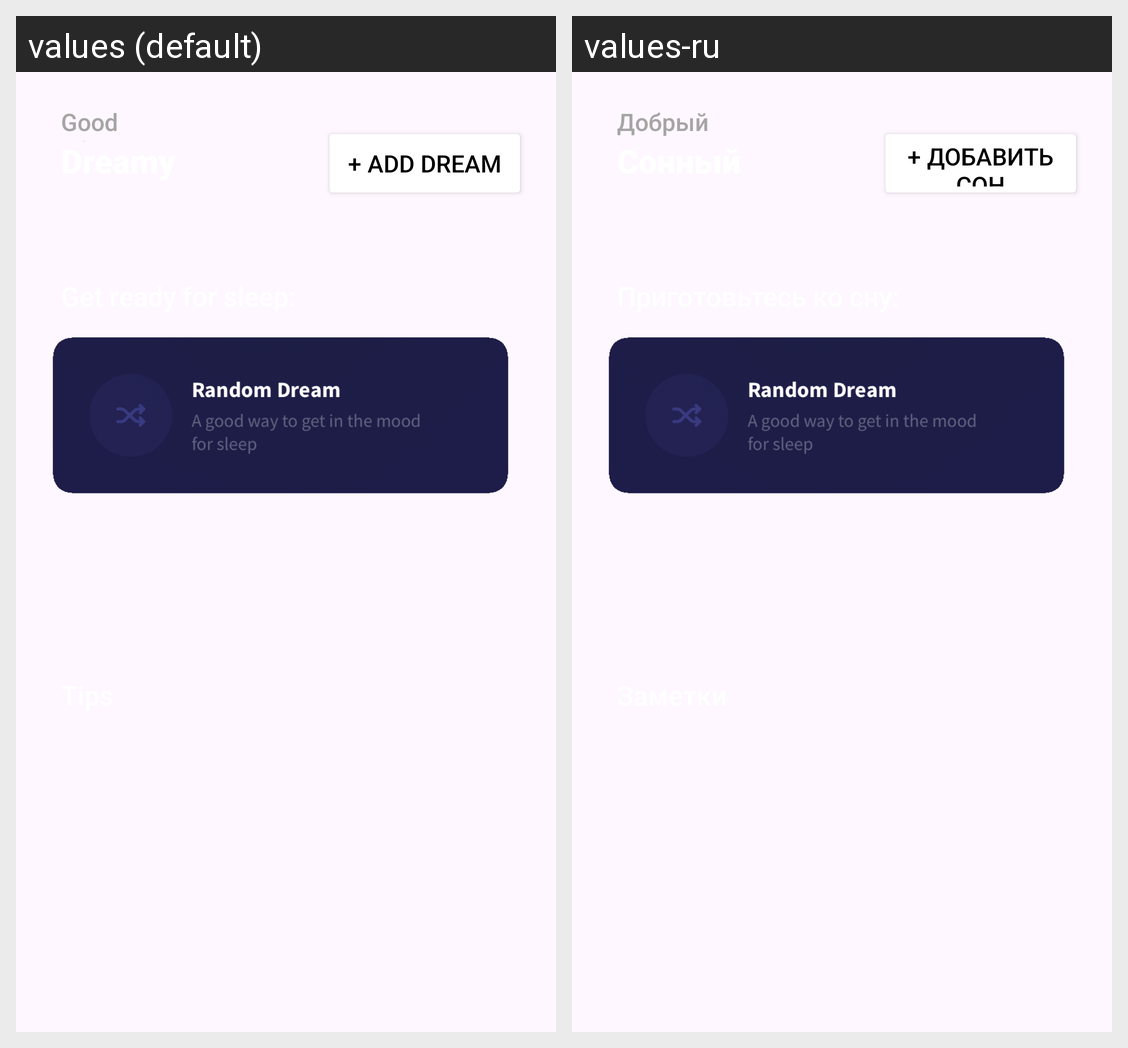

The Android screen above is rendered under two locales of the same app. Produce the string resources it draws, with the default and per-locale values.
Android screen res/layout/fragment_home.xml rendered under 2 locales, left to right: values (default), values-ru. Device: Nexus 5 (rendered at 1080×1920; each locale shown at half size, 540×960, under a caption strip naming it); theme Theme.DreamSpace.
Strings drawn on this screen, with the default value and each locale's value (text and hints the layout hard-codes, and strings that could not be matched under every locale, appear in the picture but are not listed):

greeting
  values: Good Afternoon
  values-ru: Добрый день

add_dream
  values: + Add dream
  values-ru: + Добавить сон
